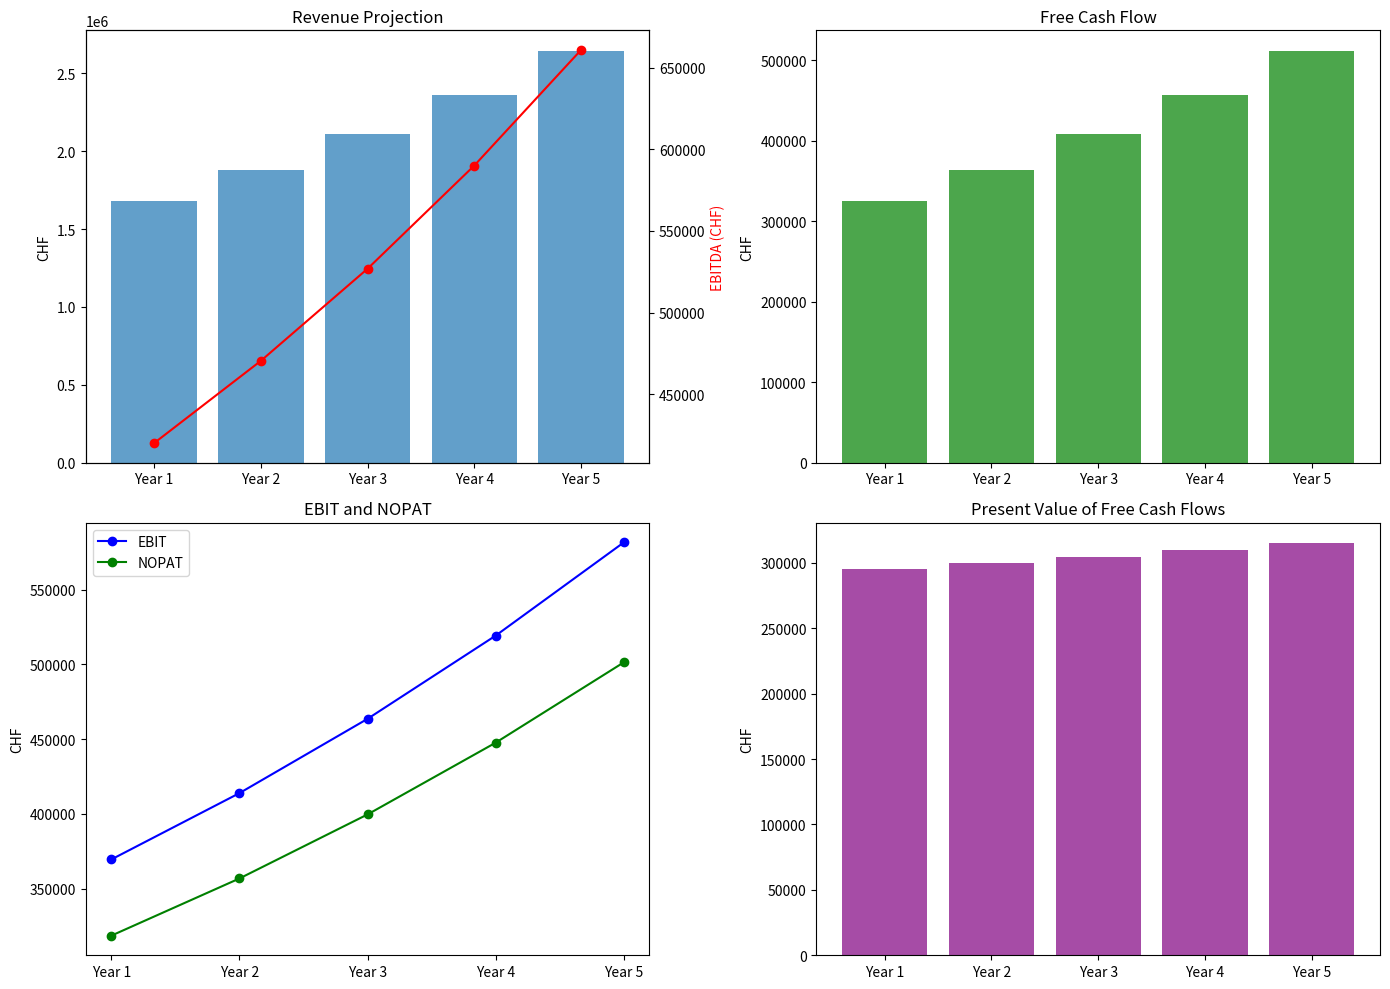

The matplotlib source for this figure:
import numpy as np
import pandas as pd
import matplotlib.pyplot as plt

class DCFModel:
    """
    Discounted Cash Flow model for a Swiss Training & Consulting Company
    """
    
    def __init__(self):
        # Default input parameters
        self.base_revenue = 1_500_000  # CHF
        self.revenue_growth_rate = 0.12  # 12%
        self.terminal_growth_rate = 0.02  # 2%
        self.ebitda_margin = 0.25  # 25%
        self.tax_rate = 0.1379  # 13.79%
        self.depreciation_rate = 0.03  # 3% of revenue
        self.capex_rate = 0.01  # 1% of revenue
        self.wc_change_rate = 0.15  # 15% of revenue change
        self.discount_rate = 0.102  # 10.2%
        self.terminal_ebitda_multiple = 1.2  # 1.2x
        self.net_debt = 20_000 # CHF
        self.forecast_years = 5
        
        # Initialize dataframe for projections
        self.initialize_dataframe()
        
        # WACC components
        self.wacc_components = {
            'equity_weight': 0.70,  # 70%
            'debt_weight': 0.30,  # 30%
            'cost_of_equity': 0.10,  # 10%
            'pre_tax_cost_of_debt': 0.035,  # 3.5%
            'tax_rate': 0.18,  # 18%
            'business_risk_premium': 0.023  # 2.3%
        }
    
    def initialize_dataframe(self):
        """Initialize the projection dataframe with years"""
        years = ['Base'] + [f'Year {i+1}' for i in range(self.forecast_years)] + ['Terminal']
        self.projections = pd.DataFrame(index=years)
    
    def set_inputs(self, **kwargs):
        """Update model inputs with provided values"""
        for key, value in kwargs.items():
            if hasattr(self, key):
                setattr(self, key, value)
            else:
                print(f"Warning: {key} is not a valid input parameter")
        
        # Re-initialize dataframe when inputs change
        self.initialize_dataframe()
    
    def calculate_wacc(self):
        """Calculate WACC based on components"""
        w = self.wacc_components
        after_tax_cost_of_debt = w['pre_tax_cost_of_debt'] * (1 - w['tax_rate'])
        wacc = (w['equity_weight'] * w['cost_of_equity'] + 
                w['debt_weight'] * after_tax_cost_of_debt + 
                w['business_risk_premium'])
        return wacc
    
    def update_wacc_components(self, **kwargs):
        """Update WACC components"""
        for key, value in kwargs.items():
            if key in self.wacc_components:
                self.wacc_components[key] = value
            else:
                print(f"Warning: {key} is not a valid WACC component")
        
        # Update discount rate based on new WACC
        self.discount_rate = self.calculate_wacc()
    
    def project_revenue(self):
        """Project revenue for forecast period and terminal year"""
        # Base year
        self.projections.loc['Base', 'Revenue'] = self.base_revenue
        
        # Forecast years
        for i in range(1, self.forecast_years + 1):
            prev_year = 'Base' if i == 1 else f'Year {i-1}'
            current_year = f'Year {i}'
            self.projections.loc[current_year, 'Revenue'] = (
                self.projections.loc[prev_year, 'Revenue'] * (1 + self.revenue_growth_rate)
            )
        
        # Terminal year
        last_forecast_year = f'Year {self.forecast_years}'
        self.projections.loc['Terminal', 'Revenue'] = (
            self.projections.loc[last_forecast_year, 'Revenue'] * (1 + self.terminal_growth_rate)
        )
    
    def calculate_ebitda(self):
        """Calculate EBITDA based on revenue and margin"""
        for year in self.projections.index:
            if 'Revenue' in self.projections.columns:
                self.projections.loc[year, 'EBITDA'] = (
                    self.projections.loc[year, 'Revenue'] * self.ebitda_margin
                )
    
    def calculate_depreciation(self):
        """Calculate depreciation based on revenue"""
        for year in self.projections.index:
            if 'Revenue' in self.projections.columns:
                self.projections.loc[year, 'Depreciation'] = (
                    self.projections.loc[year, 'Revenue'] * self.depreciation_rate
                )
    
    def calculate_ebit(self):
        """Calculate EBIT (EBITDA - Depreciation)"""
        for year in self.projections.index:
            if 'EBITDA' in self.projections.columns and 'Depreciation' in self.projections.columns:
                self.projections.loc[year, 'EBIT'] = (
                    self.projections.loc[year, 'EBITDA'] - self.projections.loc[year, 'Depreciation']
                )
    
    def calculate_taxes(self):
        """Calculate taxes based on EBIT and tax rate"""
        for year in self.projections.index:
            if 'EBIT' in self.projections.columns:
                self.projections.loc[year, 'Taxes'] = (
                    self.projections.loc[year, 'EBIT'] * self.tax_rate
                )
    
    def calculate_nopat(self):
        """Calculate NOPAT (Net Operating Profit After Tax)"""
        for year in self.projections.index:
            if 'EBIT' in self.projections.columns and 'Taxes' in self.projections.columns:
                self.projections.loc[year, 'NOPAT'] = (
                    self.projections.loc[year, 'EBIT'] - self.projections.loc[year, 'Taxes']
                )
    
    def calculate_capex(self):
        """Calculate capital expenditures based on revenue"""
        for year in self.projections.index:
            if 'Revenue' in self.projections.columns:
                self.projections.loc[year, 'CAPEX'] = (
                    self.projections.loc[year, 'Revenue'] * self.capex_rate
                )
    
    def calculate_working_capital_change(self):
        """Calculate change in working capital based on revenue change"""
        self.projections.loc['Base', 'WC Change'] = 0
        
        for i in range(1, self.forecast_years + 1):
            prev_year = 'Base' if i == 1 else f'Year {i-1}'
            current_year = f'Year {i}'
            if 'Revenue' in self.projections.columns:
                revenue_change = (
                    self.projections.loc[current_year, 'Revenue'] - 
                    self.projections.loc[prev_year, 'Revenue']
                )
                self.projections.loc[current_year, 'WC Change'] = revenue_change * self.wc_change_rate
        
        # Terminal year
        last_forecast_year = f'Year {self.forecast_years}'
        if 'Revenue' in self.projections.columns:
            revenue_change = (
                self.projections.loc['Terminal', 'Revenue'] - 
                self.projections.loc[last_forecast_year, 'Revenue']
            )
            self.projections.loc['Terminal', 'WC Change'] = revenue_change * self.wc_change_rate
    
    def calculate_free_cash_flow(self):
        """Calculate free cash flow"""
        required_columns = ['NOPAT', 'Depreciation', 'CAPEX', 'WC Change']
        
        if all(col in self.projections.columns for col in required_columns):
            for year in self.projections.index:
                self.projections.loc[year, 'FCF'] = (
                    self.projections.loc[year, 'NOPAT'] +
                    self.projections.loc[year, 'Depreciation'] -
                    self.projections.loc[year, 'CAPEX'] -
                    self.projections.loc[year, 'WC Change']
                )
    
    def calculate_discount_factors(self):
        """Calculate discount factors for each year"""
        self.projections.loc['Base', 'Discount Factor'] = 1.0
        
        for i in range(1, self.forecast_years + 1):
            year = f'Year {i}'
            self.projections.loc[year, 'Discount Factor'] = 1 / ((1 + self.discount_rate) ** i)
        
        # Terminal year uses same discount factor as last forecast year
        self.projections.loc['Terminal', 'Discount Factor'] = self.projections.loc[f'Year {self.forecast_years}', 'Discount Factor']
    
    def calculate_present_values(self):
        """Calculate present values of cash flows"""
        if 'FCF' in self.projections.columns and 'Discount Factor' in self.projections.columns:
            for year in self.projections.index:
                if year != 'Terminal':  # Terminal value calculated separately
                    self.projections.loc[year, 'PV of FCF'] = (
                        self.projections.loc[year, 'FCF'] * self.projections.loc[year, 'Discount Factor']
                    )
    
    def calculate_terminal_value(self):
        """Calculate terminal value using perpetuity growth method and exit multiple method"""
        last_year = f'Year {self.forecast_years}'
        
        if 'FCF' in self.projections.columns and 'EBITDA' in self.projections.columns:
            # Perpetuity growth method
            terminal_fcf = self.projections.loc['Terminal', 'FCF']
            terminal_value_growth = terminal_fcf / (self.discount_rate - self.terminal_growth_rate)
            
            # Exit multiple method
            terminal_value_multiple = (
                self.projections.loc[last_year, 'EBITDA'] * self.terminal_ebitda_multiple
            )
            
            # Save to dataframe
            self.terminal_value_growth = terminal_value_growth
            self.terminal_value_multiple = terminal_value_multiple
            
            # Use perpetuity growth method as default
            self.terminal_value = terminal_value_growth
            
            # Calculate PV of terminal value
            self.pv_terminal_value = (
                self.terminal_value * self.projections.loc[last_year, 'Discount Factor']
            )
    
    def calculate_enterprise_value(self):
        """Calculate enterprise value"""
        if 'PV of FCF' in self.projections.columns:
            # Sum PV of explicit forecast period FCFs
            sum_pv_fcf = 0
            for i in range(1, self.forecast_years + 1):
                year = f'Year {i}'
                sum_pv_fcf += self.projections.loc[year, 'PV of FCF']
            
            self.enterprise_value = sum_pv_fcf + self.pv_terminal_value
    
    def calculate_equity_value(self):
        """Calculate equity value by subtracting net debt from enterprise value"""
        self.equity_value = self.enterprise_value - self.net_debt
    
    def run_dcf_model(self):
        """Run the complete DCF model calculation process"""
        self.project_revenue()
        self.calculate_ebitda()
        self.calculate_depreciation()
        self.calculate_ebit()
        self.calculate_taxes()
        self.calculate_nopat()
        self.calculate_capex()
        self.calculate_working_capital_change()
        self.calculate_free_cash_flow()
        self.calculate_discount_factors()
        self.calculate_present_values()
        self.calculate_terminal_value()
        self.calculate_enterprise_value()
        self.calculate_equity_value()
        
        return {
            'projections': self.projections,
            'enterprise_value': self.enterprise_value,
            'equity_value': self.equity_value,
            'terminal_value_growth': self.terminal_value_growth,
            'terminal_value_multiple': self.terminal_value_multiple
        }
    
    def sensitivity_analysis(self, wacc_range, growth_range):
        """
        Perform sensitivity analysis on WACC and terminal growth rate
        
        Parameters:
        wacc_range: List of WACC values to test
        growth_range: List of terminal growth rates to test
        
        Returns:
        DataFrame with sensitivity analysis results
        """
        # Store original values to restore after analysis
        original_wacc = self.discount_rate
        original_growth = self.terminal_growth_rate
        
        # Create empty DataFrame for results
        sensitivity = pd.DataFrame(index=wacc_range, columns=growth_range)
        
        # Perform analysis
        for wacc in wacc_range:
            for growth in growth_range:
                self.discount_rate = wacc
                self.terminal_growth_rate = growth
                self.run_dcf_model()
                sensitivity.loc[wacc, growth] = round(self.equity_value)
        
        # Restore original values
        self.discount_rate = original_wacc
        self.terminal_growth_rate = original_growth
        self.run_dcf_model()
        
        return sensitivity
    
    def plot_projections(self):
        """Plot key financial projections"""
        if not 'Revenue' in self.projections.columns:
            self.run_dcf_model()
        
        # Extract forecast years (excluding Base and Terminal)
        forecast_years = [year for year in self.projections.index if year != 'Base' and year != 'Terminal']
        
        # Create subplots
        fig, axes = plt.subplots(2, 2, figsize=(14, 10))
        
        # Revenue and EBITDA
        ax1 = axes[0, 0]
        ax1.bar(forecast_years, self.projections.loc[forecast_years, 'Revenue'], alpha=0.7, label='Revenue')
        ax1.set_title('Revenue Projection')
        ax1.set_ylabel('CHF')
        ax1_twin = ax1.twinx()
        ax1_twin.plot(forecast_years, self.projections.loc[forecast_years, 'EBITDA'], 'ro-', label='EBITDA')
        ax1_twin.set_ylabel('EBITDA (CHF)', color='r')
        
        # Free Cash Flow
        ax2 = axes[0, 1]
        ax2.bar(forecast_years, self.projections.loc[forecast_years, 'FCF'], color='green', alpha=0.7)
        ax2.set_title('Free Cash Flow')
        ax2.set_ylabel('CHF')
        
        # EBIT and NOPAT
        ax3 = axes[1, 0]
        ax3.plot(forecast_years, self.projections.loc[forecast_years, 'EBIT'], 'bo-', label='EBIT')
        ax3.plot(forecast_years, self.projections.loc[forecast_years, 'NOPAT'], 'go-', label='NOPAT')
        ax3.set_title('EBIT and NOPAT')
        ax3.set_ylabel('CHF')
        ax3.legend()
        
        # Present Value of FCF
        ax4 = axes[1, 1]
        ax4.bar(forecast_years, self.projections.loc[forecast_years, 'PV of FCF'], color='purple', alpha=0.7)
        ax4.set_title('Present Value of Free Cash Flows')
        ax4.set_ylabel('CHF')
        
        plt.tight_layout()
        return fig
    
    def summary(self):
        """Print a summary of the DCF model results"""
        if not hasattr(self, 'equity_value'):
            self.run_dcf_model()
        
        print("=== DCF MODEL SUMMARY ===")
        print(f"Enterprise Value: CHF {self.enterprise_value:,.2f}")
        print(f"Equity Value: CHF {self.equity_value:,.2f}")
        print("\nTerminal Value:")
        print(f"  - Perpetuity Growth Method: CHF {self.terminal_value_growth:,.2f}")
        print(f"  - Exit Multiple Method: CHF {self.terminal_value_multiple:,.2f}")
        print(f"  - PV of Terminal Value: CHF {self.pv_terminal_value:,.2f}")
        print(f"  - % of Enterprise Value: {(self.pv_terminal_value / self.enterprise_value) * 100:.1f}%")
        
        print("\nKey Inputs:")
        print(f"  - Base Revenue: CHF {self.base_revenue:,.2f}")
        print(f"  - Revenue Growth Rate: {self.revenue_growth_rate:.1%}")
        print(f"  - Terminal Growth Rate: {self.terminal_growth_rate:.1%}")
        print(f"  - EBITDA Margin: {self.ebitda_margin:.1%}")
        print(f"  - Discount Rate (WACC): {self.discount_rate:.1%}")
        
        # Calculate implied valuation multiples
        last_year = f'Year {self.forecast_years}'
        ev_ebitda = self.enterprise_value / self.projections.loc[last_year, 'EBITDA']
        ev_revenue = self.enterprise_value / self.projections.loc[last_year, 'Revenue']
        
        print("\nImplied Valuation Multiples:")
        print(f"  - EV/EBITDA: {ev_ebitda:.2f}x")
        print(f"  - EV/Revenue: {ev_revenue:.2f}x")



if __name__ == "__main__":
    # Create a new DCF model with default parameters
    dcf = DCFModel()
    
    # Optionally update input parameters
    dcf.set_inputs(
   
    )
    
    # Run the DCF model
    results = dcf.run_dcf_model()
    
    # Print summary
    dcf.summary()
    
    # Perform sensitivity analysis
    wacc_range = [0.082, 0.092, 0.102, 0.112, 0.122]  # 8.2% to 12.2%
    growth_range = [-0.02, -0.01, 0.00, 0.01, 0.02]  # -2% to 2%
    sensitivity = dcf.sensitivity_analysis(wacc_range, growth_range)
    
    print("\n=== SENSITIVITY ANALYSIS (Equity Value in CHF) ===")
    print(sensitivity.round(0))
    
    # Generate and display plots
    fig = dcf.plot_projections()
    plt.show()